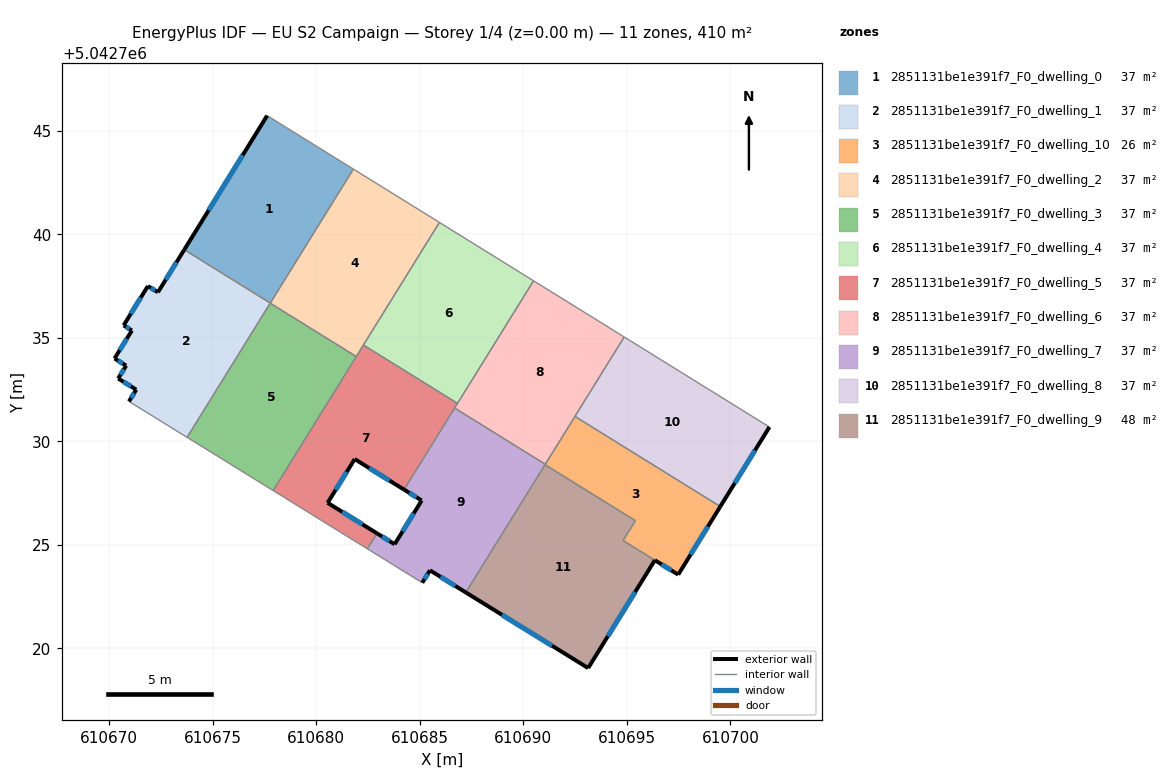
=== STOREY PLAN SPEC (per zone: floor XY polygon, exterior-wall plan segments, windows/doors) ===
zone 1: 2851131be1e391f7_F0_dwelling_0  (37.3 m²)
  floor: (610681.79, 5042743.16) (610677.78, 5042736.68) (610673.62, 5042739.26) (610677.62, 5042745.74)
  exterior wall: (610677.62, 5042745.74) – (610673.62, 5042739.26)  [7.6 m]
    window: (610676.44, 5042743.83) – (610674.80, 5042741.17)  [3.8 m²]
  interior walls: 3
zone 2: 2851131be1e391f7_F0_dwelling_1  (37.3 m²)
  floor: (610677.78, 5042736.68) (610673.75, 5042730.20) (610670.95, 5042731.93) (610671.30, 5042732.50) (610670.43, 5042733.04) (610670.81, 5042733.66) (610670.25, 5042734.00) (610671.09, 5042735.36) (610670.69, 5042735.60) (610671.86, 5042737.50) (610672.35, 5042737.21) (610673.62, 5042739.26)
  exterior wall: (610672.35, 5042737.21) – (610671.86, 5042737.50)  [0.6 m]
    window: (610672.20, 5042737.29) – (610672.01, 5042737.42)  [0.3 m²]
  exterior wall: (610673.62, 5042739.26) – (610672.35, 5042737.21)  [2.4 m]
    window: (610673.24, 5042738.65) – (610672.72, 5042737.81)  [1.2 m²]
  exterior wall: (610671.30, 5042732.50) – (610670.95, 5042731.93)  [0.7 m]
    window: (610671.19, 5042732.33) – (610671.05, 5042732.10)  [0.3 m²]
  exterior wall: (610670.43, 5042733.04) – (610671.30, 5042732.50)  [1.0 m]
    window: (610670.68, 5042732.88) – (610671.04, 5042732.66)  [0.5 m²]
  exterior wall: (610670.81, 5042733.66) – (610670.43, 5042733.04)  [0.7 m]
    window: (610670.70, 5042733.48) – (610670.54, 5042733.22)  [0.4 m²]
  exterior wall: (610670.25, 5042734.00) – (610670.81, 5042733.66)  [0.7 m]
    window: (610670.42, 5042733.90) – (610670.65, 5042733.76)  [0.3 m²]
  exterior wall: (610671.09, 5042735.36) – (610670.25, 5042734.00)  [1.6 m]
    window: (610670.84, 5042734.96) – (610670.50, 5042734.40)  [0.8 m²]
  exterior wall: (610670.69, 5042735.60) – (610671.09, 5042735.36)  [0.5 m]
    window: (610670.81, 5042735.53) – (610670.97, 5042735.43)  [0.2 m²]
  exterior wall: (610671.86, 5042737.50) – (610670.69, 5042735.60)  [2.2 m]
    window: (610671.52, 5042736.94) – (610671.03, 5042736.16)  [1.1 m²]
  interior walls: 3
zone 3: 2851131be1e391f7_F0_dwelling_10  (26.2 m²)
  floor: (610699.51, 5042726.85) (610697.48, 5042723.56) (610694.82, 5042725.21) (610695.41, 5042726.17) (610691.05, 5042728.87) (610692.49, 5042731.21)
  exterior wall: (610697.48, 5042723.56) – (610699.51, 5042726.85)  [3.9 m]
    window: (610698.08, 5042724.53) – (610698.91, 5042725.88)  [2.0 m²]
  exterior wall: (610696.35, 5042724.26) – (610697.48, 5042723.56)  [1.3 m]
    window: (610696.68, 5042724.06) – (610697.15, 5042723.77)  [0.7 m²]
  interior walls: 6
zone 4: 2851131be1e391f7_F0_dwelling_2  (37.3 m²)
  floor: (610685.94, 5042740.58) (610681.93, 5042734.10) (610677.77, 5042736.68) (610681.79, 5042743.16)
  interior walls: 5
zone 5: 2851131be1e391f7_F0_dwelling_3  (37.3 m²)
  floor: (610681.93, 5042734.10) (610677.91, 5042727.62) (610673.75, 5042730.20) (610677.77, 5042736.68)
  interior walls: 4
zone 6: 2851131be1e391f7_F0_dwelling_4  (37.3 m²)
  floor: (610690.49, 5042737.76) (610686.82, 5042731.84) (610682.27, 5042734.66) (610685.94, 5042740.58)
  interior walls: 4
zone 7: 2851131be1e391f7_F0_dwelling_5  (37.3 m²)
  floor: (610686.82, 5042731.84) (610684.24, 5042727.67) (610681.85, 5042729.15) (610680.54, 5042727.03) (610682.93, 5042725.56) (610682.46, 5042724.81) (610677.91, 5042727.62) (610682.27, 5042734.66)
  exterior wall: (610681.85, 5042729.15) – (610684.24, 5042727.67)  [2.8 m]
    window: (610682.56, 5042728.71) – (610683.53, 5042728.11)  [1.4 m²]
  exterior wall: (610680.54, 5042727.03) – (610681.85, 5042729.15)  [2.5 m]
    window: (610680.93, 5042727.66) – (610681.47, 5042728.52)  [1.3 m²]
  exterior wall: (610682.93, 5042725.56) – (610680.54, 5042727.03)  [2.8 m]
    window: (610682.22, 5042725.99) – (610681.25, 5042726.60)  [1.4 m²]
  interior walls: 7
zone 8: 2851131be1e391f7_F0_dwelling_6  (37.3 m²)
  floor: (610694.87, 5042735.04) (610691.06, 5042728.89) (610686.68, 5042731.61) (610690.49, 5042737.76)
  interior walls: 6
zone 9: 2851131be1e391f7_F0_dwelling_7  (37.3 m²)
  floor: (610691.06, 5042728.89) (610687.22, 5042722.70) (610685.49, 5042723.77) (610685.12, 5042723.17) (610682.46, 5042724.81) (610682.93, 5042725.56) (610683.78, 5042725.03) (610685.09, 5042727.14) (610684.24, 5042727.67) (610686.68, 5042731.61)
  exterior wall: (610685.09, 5042727.14) – (610683.78, 5042725.03)  [2.5 m]
    window: (610684.70, 5042726.52) – (610684.17, 5042725.65)  [1.3 m²]
  exterior wall: (610684.24, 5042727.67) – (610685.09, 5042727.14)  [1.0 m]
    window: (610684.49, 5042727.52) – (610684.84, 5042727.30)  [0.5 m²]
  exterior wall: (610685.49, 5042723.77) – (610687.22, 5042722.70)  [2.0 m]
    window: (610686.00, 5042723.46) – (610686.71, 5042723.02)  [1.0 m²]
  exterior wall: (610685.12, 5042723.17) – (610685.49, 5042723.77)  [0.7 m]
    window: (610685.23, 5042723.35) – (610685.38, 5042723.59)  [0.4 m²]
  exterior wall: (610683.78, 5042725.03) – (610682.93, 5042725.56)  [1.0 m]
    window: (610683.53, 5042725.19) – (610683.18, 5042725.40)  [0.5 m²]
  interior walls: 6
zone 10: 2851131be1e391f7_F0_dwelling_8  (37.3 m²)
  floor: (610701.89, 5042730.70) (610699.51, 5042726.85) (610692.49, 5042731.21) (610694.87, 5042735.04)
  exterior wall: (610699.51, 5042726.85) – (610701.89, 5042730.70)  [4.5 m]
    window: (610700.21, 5042727.99) – (610701.19, 5042729.56)  [2.3 m²]
  interior walls: 3
zone 11: 2851131be1e391f7_F0_dwelling_9  (48.4 m²)
  floor: (610695.41, 5042726.17) (610694.82, 5042725.21) (610696.35, 5042724.26) (610693.13, 5042719.05) (610687.22, 5042722.70) (610691.05, 5042728.87)
  exterior wall: (610693.13, 5042719.05) – (610696.35, 5042724.26)  [6.1 m]
    window: (610694.08, 5042720.59) – (610695.40, 5042722.72)  [3.1 m²]
  exterior wall: (610687.22, 5042722.70) – (610693.13, 5042719.05)  [6.9 m]
    window: (610688.96, 5042721.62) – (610691.39, 5042720.13)  [3.5 m²]
  interior walls: 4

=== DERIVED (storey summary) ===
Building: EU S2 Campaign
Storey: 1 of 4  (floor level z = 0.00 m)
Storey gross floor area: 410.1 m²
Zones on this storey: 11
  - 2851131be1e391f7_F0_dwelling_0: floor 37.3 m²; exterior wall 7.6 m (22.8 m²); 1 window(s) 3.8 m²; WWR 16.8%
  - 2851131be1e391f7_F0_dwelling_1: floor 37.3 m²; exterior wall 10.4 m (31.1 m²); 9 window(s) 5.2 m²; WWR 16.8%
  - 2851131be1e391f7_F0_dwelling_10: floor 26.2 m²; exterior wall 5.2 m (15.6 m²); 2 window(s) 2.6 m²; WWR 16.8%
  - 2851131be1e391f7_F0_dwelling_2: floor 37.3 m²
  - 2851131be1e391f7_F0_dwelling_3: floor 37.3 m²
  - 2851131be1e391f7_F0_dwelling_4: floor 37.3 m²
  - 2851131be1e391f7_F0_dwelling_5: floor 37.3 m²; exterior wall 8.1 m (24.3 m²); 3 window(s) 4.1 m²; WWR 16.8%
  - 2851131be1e391f7_F0_dwelling_6: floor 37.3 m²
  - 2851131be1e391f7_F0_dwelling_7: floor 37.3 m²; exterior wall 7.2 m (21.7 m²); 5 window(s) 3.6 m²; WWR 16.8%
  - 2851131be1e391f7_F0_dwelling_8: floor 37.3 m²; exterior wall 4.5 m (13.5 m²); 1 window(s) 2.3 m²; WWR 16.8%
  - 2851131be1e391f7_F0_dwelling_9: floor 48.4 m²; exterior wall 13.1 m (39.2 m²); 2 window(s) 6.6 m²; WWR 16.8%
Zone adjacency (shared interzone walls):
  - 2851131be1e391f7_F0_dwelling_0 ↔ 2851131be1e391f7_F0_dwelling_1
  - 2851131be1e391f7_F0_dwelling_0 ↔ 2851131be1e391f7_F0_dwelling_2
  - 2851131be1e391f7_F0_dwelling_1 ↔ 2851131be1e391f7_F0_dwelling_3
  - 2851131be1e391f7_F0_dwelling_10 ↔ 2851131be1e391f7_F0_dwelling_6
  - 2851131be1e391f7_F0_dwelling_10 ↔ 2851131be1e391f7_F0_dwelling_7
  - 2851131be1e391f7_F0_dwelling_10 ↔ 2851131be1e391f7_F0_dwelling_8
  - 2851131be1e391f7_F0_dwelling_10 ↔ 2851131be1e391f7_F0_dwelling_9
  - 2851131be1e391f7_F0_dwelling_2 ↔ 2851131be1e391f7_F0_dwelling_3
  - 2851131be1e391f7_F0_dwelling_2 ↔ 2851131be1e391f7_F0_dwelling_4
  - 2851131be1e391f7_F0_dwelling_2 ↔ 2851131be1e391f7_F0_dwelling_5
  - 2851131be1e391f7_F0_dwelling_3 ↔ 2851131be1e391f7_F0_dwelling_5
  - 2851131be1e391f7_F0_dwelling_4 ↔ 2851131be1e391f7_F0_dwelling_5
  - 2851131be1e391f7_F0_dwelling_4 ↔ 2851131be1e391f7_F0_dwelling_6
  - 2851131be1e391f7_F0_dwelling_5 ↔ 2851131be1e391f7_F0_dwelling_6
  - 2851131be1e391f7_F0_dwelling_5 ↔ 2851131be1e391f7_F0_dwelling_7
  - 2851131be1e391f7_F0_dwelling_6 ↔ 2851131be1e391f7_F0_dwelling_7
  - 2851131be1e391f7_F0_dwelling_6 ↔ 2851131be1e391f7_F0_dwelling_8
  - 2851131be1e391f7_F0_dwelling_7 ↔ 2851131be1e391f7_F0_dwelling_9